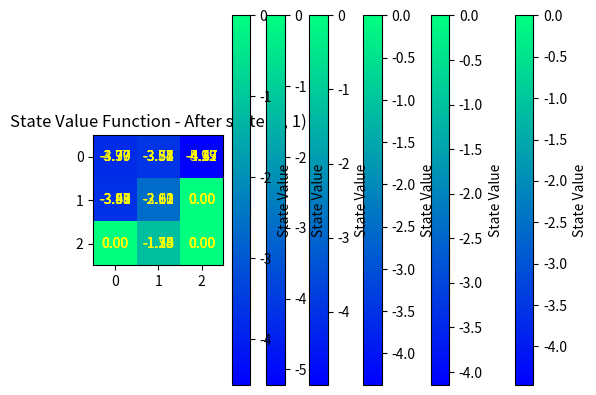

Reproduce this figure in Python.
import numpy as np
import matplotlib.pyplot as plt

# Define the gridworld
gridworld = np.array([
    [0, 0, 0],
    [0, 0, -1],
    [-1, 0, 1]
])

# Define parameters
rboundary = -1
rforbidden = -1
rtarget = 1
gamma = 0.9
alpha = 0.1  # Learning rate
num_episodes = 1000

# Initialize state value function
V = np.zeros(gridworld.shape)

# Define possible actions
actions = ['Up', 'Down', 'Left', 'Right']

# Define the transition probabilities and rewards
def get_next_state_and_reward(state, action):
    x, y = state
    if action == 'Up':
        next_state = (x - 1, y)
    elif action == 'Down':
        next_state = (x + 1, y)
    elif action == 'Left':
        next_state = (x, y - 1)
    elif action == 'Right':
        next_state = (x, y + 1)

    # Check for boundary conditions
    if next_state[0] < 0 or next_state[0] >= gridworld.shape[0] or next_state[1] < 0 or next_state[1] >= gridworld.shape[1]:
        return state, rboundary  # Return to the same state with boundary reward

    # Check for forbidden states
    if gridworld[next_state] == -1:
        return state, rforbidden  # Return to the same state with forbidden reward

    # Check for target states
    if gridworld[next_state] == 1:
        return next_state, rtarget

    # Normal movement with no special rewards
    return next_state, 0

# Define the policy (random policy for this example)
def choose_action(state):
    return np.random.choice(actions)

# TD(0) Learning
# Iterate over each state as the starting state
for i in range(gridworld.shape[0]):
    for j in range(gridworld.shape[1]):
        # Skip forbidden states
        if gridworld[(i, j)] == -1 or gridworld[(i, j)] == 1:
            continue

        for episode in range(num_episodes):
            state = (i, j)
            while True:
                action = choose_action(state)
                next_state, reward = get_next_state_and_reward(state, action)

                # TD(0) update rule
                V[state] = V[state] + alpha * (reward + gamma * V[next_state] - V[state])

                if gridworld[next_state] == 1:  # Stop if the target state is reached
                    break

                state = next_state

        # Print the state value function after each state has been processed
        print(f"Start state: {(i, j)}\nState value：")
        print(V)
        print()

        # Plot the state value function
        plt.imshow(V, cmap='winter', interpolation='none')
        plt.colorbar(label='State Value')

        # Annotate each grid cell with the value
        for x in range(V.shape[0]):
            for y in range(V.shape[1]):
                plt.text(y, x, f'{V[x, y]:.2f}', ha='center', va='center', color='yellow')

        plt.title(f'State Value Function - After state {(i, j)}')
        plt.show()
